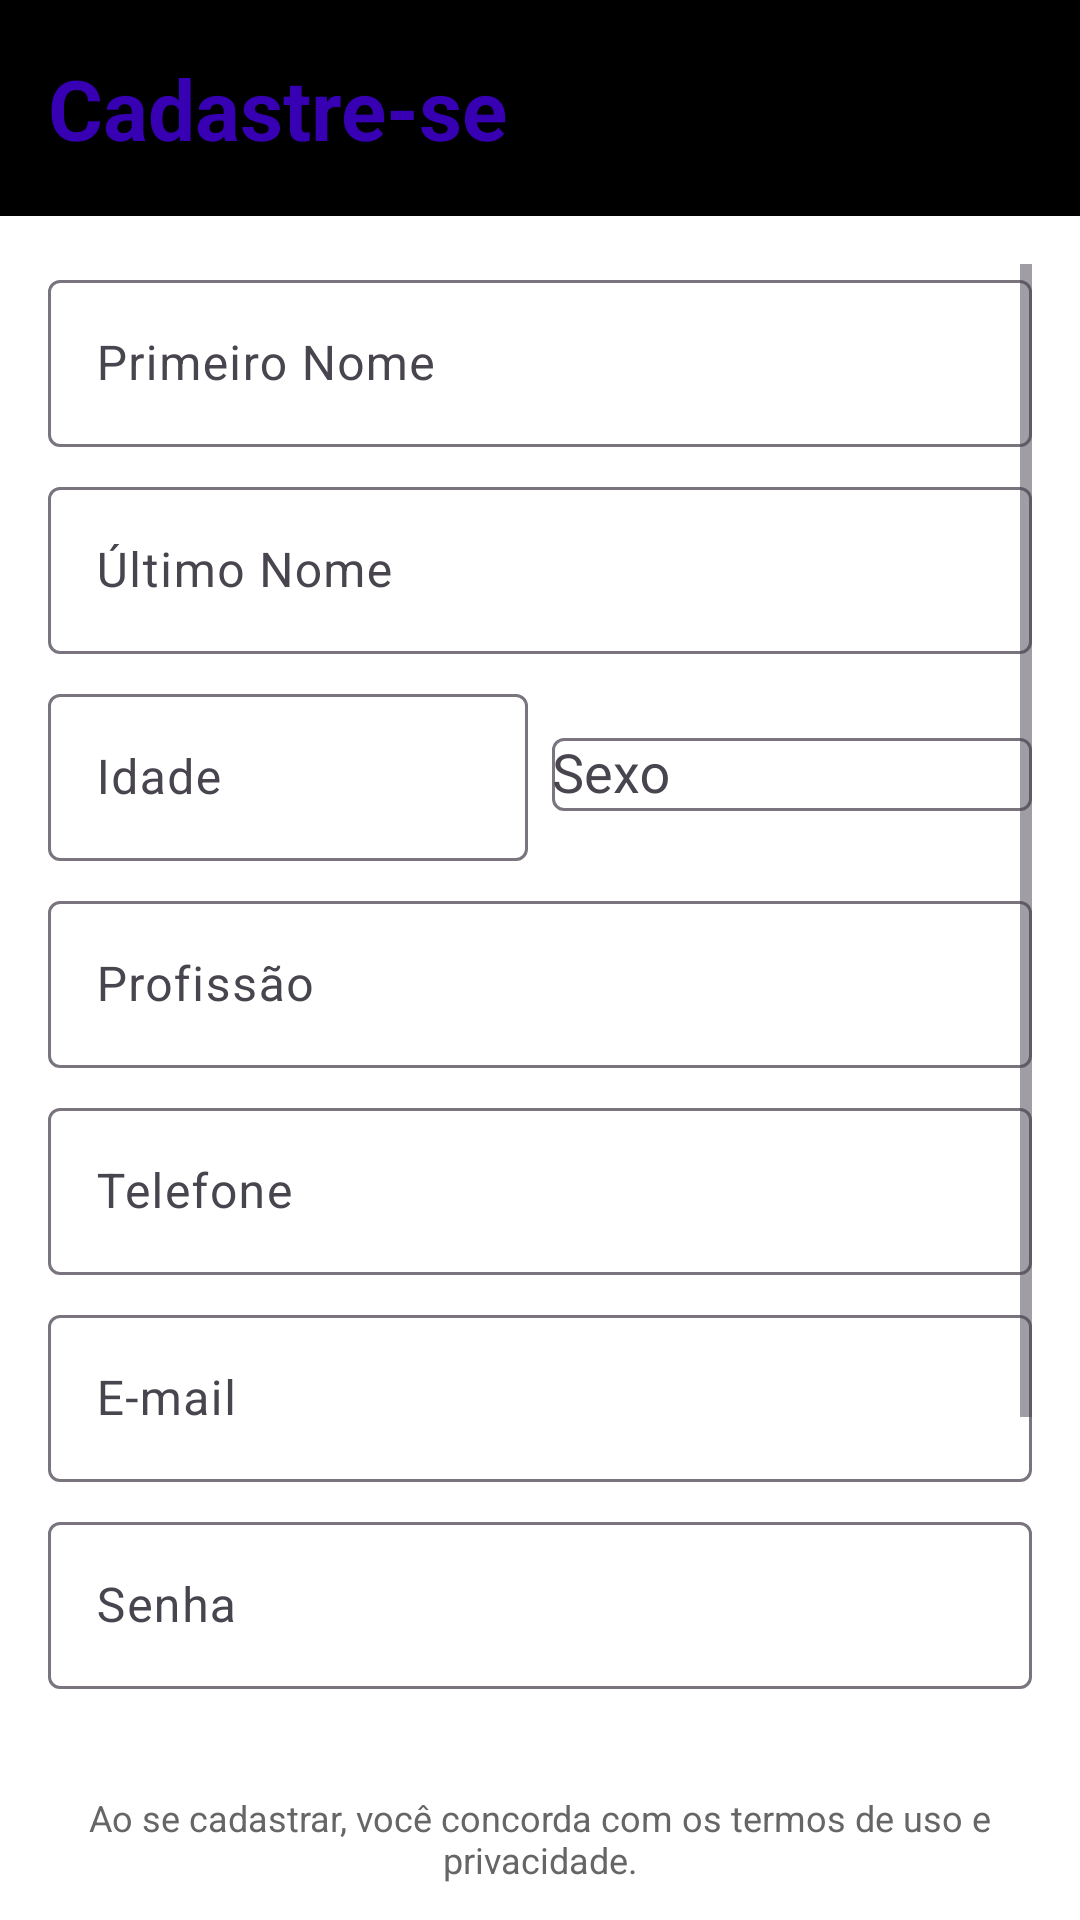

Produce the Android XML layout that renders to this screen, including the resource entries it uses.
<!-- AndroidManifest.xml: application theme Theme.ListWise -->
<!-- res/layout/fragment_sign_up.xml -->
<?xml version="1.0" encoding="utf-8"?>
<androidx.constraintlayout.widget.ConstraintLayout
    xmlns:android="http://schemas.android.com/apk/res/android"
    xmlns:app="http://schemas.android.com/apk/res-auto"
    xmlns:tools="http://schemas.android.com/tools"
    android:layout_width="match_parent"
    android:layout_height="match_parent"
    android:background="@color/colorBackground"
    tools:context=".ui.auth.SignUpFragment">

    
    <LinearLayout
        android:id="@+id/headerLayout"
        android:layout_width="0dp"
        android:layout_height="wrap_content"
        android:orientation="horizontal"
        android:gravity="center_vertical"
        android:padding="16dp"
        android:background="@color/colorHeader"
        app:layout_constraintTop_toTopOf="parent"
        app:layout_constraintStart_toStartOf="parent"
        app:layout_constraintEnd_toEndOf="parent">

        <TextView
            android:id="@+id/titleText"
            android:layout_width="0dp"
            android:layout_height="wrap_content"
            android:layout_weight="1"
            android:text="Cadastre-se"
            android:textColor="@color/colorPrimary"
            android:textSize="28sp"
            android:textStyle="bold"/>

        <ImageView
            android:id="@+id/logoImage"
            android:layout_width="40dp"
            android:layout_height="40dp"
            android:src="@drawable/ic_launcher_foreground"
            android:contentDescription="@string/app_name"/>
    </LinearLayout>

    
    <ScrollView
        android:id="@+id/scrollForm"
        android:layout_width="0dp"
        android:layout_height="0dp"
        android:fillViewport="true"
        android:scrollbars="vertical"
        android:padding="16dp"
        app:layout_constraintTop_toBottomOf="@id/headerLayout"
        app:layout_constraintBottom_toTopOf="@id/footerText"
        app:layout_constraintStart_toStartOf="parent"
        app:layout_constraintEnd_toEndOf="parent">

        <LinearLayout
            android:layout_width="match_parent"
            android:layout_height="wrap_content"
            android:orientation="vertical"
            android:paddingBottom="16dp">

            
            <com.google.android.material.textfield.TextInputLayout
                android:layout_width="match_parent"
                android:layout_height="wrap_content"
                android:hint="Primeiro Nome">

                <com.google.android.material.textfield.TextInputEditText
                    android:id="@+id/inputFirstName"
                    android:layout_width="match_parent"
                    android:layout_height="wrap_content"
                    android:imeOptions="actionNext"/>
            </com.google.android.material.textfield.TextInputLayout>

            
            <com.google.android.material.textfield.TextInputLayout
                android:layout_width="match_parent"
                android:layout_height="wrap_content"
                android:hint="Último Nome"
                android:layout_marginTop="8dp">

                <com.google.android.material.textfield.TextInputEditText
                    android:id="@+id/inputLastName"
                    android:layout_width="match_parent"
                    android:layout_height="wrap_content"
                    android:imeOptions="actionNext"/>
            </com.google.android.material.textfield.TextInputLayout>

            
            <LinearLayout
                android:layout_width="match_parent"
                android:layout_height="wrap_content"
                android:orientation="horizontal"
                android:layout_marginTop="8dp">

                <com.google.android.material.textfield.TextInputLayout
                    android:layout_width="0dp"
                    android:layout_height="wrap_content"
                    android:layout_weight="1"
                    android:hint="Idade"
                    android:layout_marginEnd="8dp">

                    <com.google.android.material.textfield.TextInputEditText
                        android:id="@+id/inputAge"
                        android:layout_width="match_parent"
                        android:layout_height="wrap_content"
                        android:inputType="number"
                        android:imeOptions="actionNext"/>
                </com.google.android.material.textfield.TextInputLayout>

                
                <com.google.android.material.textfield.TextInputLayout
                    android:layout_width="0dp"
                    android:layout_height="wrap_content"
                    android:layout_weight="1"
                    android:hint="Sexo">

                    <AutoCompleteTextView
                        android:id="@+id/spinnerGender"
                        android:layout_width="match_parent"
                        android:layout_height="wrap_content"
                        android:inputType="none"
                        android:entries="@array/gender_options"/>
                </com.google.android.material.textfield.TextInputLayout>
            </LinearLayout>

            
            <com.google.android.material.textfield.TextInputLayout
                android:layout_width="match_parent"
                android:layout_height="wrap_content"
                android:hint="Profissão"
                android:layout_marginTop="8dp">

                <com.google.android.material.textfield.TextInputEditText
                    android:id="@+id/inputProfession"
                    android:layout_width="match_parent"
                    android:layout_height="wrap_content"
                    android:imeOptions="actionNext"/>
            </com.google.android.material.textfield.TextInputLayout>

            
            <com.google.android.material.textfield.TextInputLayout
                android:layout_width="match_parent"
                android:layout_height="wrap_content"
                android:hint="Telefone"
                android:layout_marginTop="8dp">

                <com.google.android.material.textfield.TextInputEditText
                    android:id="@+id/inputPhone"
                    android:layout_width="match_parent"
                    android:layout_height="wrap_content"
                    android:inputType="phone"
                    android:imeOptions="actionNext"/>
            </com.google.android.material.textfield.TextInputLayout>

            
            <com.google.android.material.textfield.TextInputLayout
                android:layout_width="match_parent"
                android:layout_height="wrap_content"
                android:hint="E-mail"
                android:layout_marginTop="8dp">

                <com.google.android.material.textfield.TextInputEditText
                    android:id="@+id/inputEmail"
                    android:layout_width="match_parent"
                    android:layout_height="wrap_content"
                    android:inputType="textEmailAddress"
                    android:imeOptions="actionNext"/>
            </com.google.android.material.textfield.TextInputLayout>

            
            <com.google.android.material.textfield.TextInputLayout
                android:layout_width="match_parent"
                android:layout_height="wrap_content"
                android:hint="Senha"
                android:layout_marginTop="8dp">

                <com.google.android.material.textfield.TextInputEditText
                    android:id="@+id/inputPassword"
                    android:layout_width="match_parent"
                    android:layout_height="wrap_content"
                    android:inputType="textPassword"
                    android:imeOptions="actionNext"/>
            </com.google.android.material.textfield.TextInputLayout>

            
            <com.google.android.material.textfield.TextInputLayout
                android:layout_width="match_parent"
                android:layout_height="wrap_content"
                android:hint="Confirmar Senha"
                android:layout_marginTop="8dp">

                <com.google.android.material.textfield.TextInputEditText
                    android:id="@+id/inputConfirmPassword"
                    android:layout_width="match_parent"
                    android:layout_height="wrap_content"
                    android:inputType="textPassword"
                    android:imeOptions="actionDone"/>
            </com.google.android.material.textfield.TextInputLayout>

            
            <com.google.android.material.button.MaterialButton
                android:id="@+id/btnSignUp"
                style="?attr/materialButtonOutlinedStyle"
                android:layout_width="match_parent"
                android:layout_height="wrap_content"
                android:text="Cadastrar ➔"
                android:textStyle="bold"
                android:textAllCaps="false"
                android:layout_marginTop="20dp"/>
        </LinearLayout>
    </ScrollView>

    
    <TextView
        android:id="@+id/footerText"
        android:layout_width="0dp"
        android:layout_height="wrap_content"
        android:text="Ao se cadastrar, você concorda com os termos de uso e privacidade."
        android:textSize="12sp"
        android:textColor="@color/colorSecondaryText"
        android:gravity="center"
        android:padding="12dp"
        app:layout_constraintBottom_toBottomOf="parent"
        app:layout_constraintStart_toStartOf="parent"
        app:layout_constraintEnd_toEndOf="parent"/>

</androidx.constraintlayout.widget.ConstraintLayout>
<!-- resources referenced by this layout -->
<resources>
  <color name="colorBackground">#FFFFFF</color>
  <color name="colorHeader">#000000</color>
  <color name="colorPrimary">#3700B3</color>
  <color name="colorSecondaryText">#666666</color>
  <string name="app_name">ListWise</string>
  <style name="Theme.ListWise" parent="Base.Theme.ListWise" />
  <style name="Base.Theme.ListWise" parent="Theme.Material3.DayNight.NoActionBar">
          <item name="colorPrimary">@color/colorPrimary</item>
          <item name="colorOnPrimary">@color/colorOnPrimary</item>
          <item name="android:windowBackground">@color/colorBackground</item>
      </style>
  <color name="colorOnPrimary">#FFFFFF</color>
</resources>
